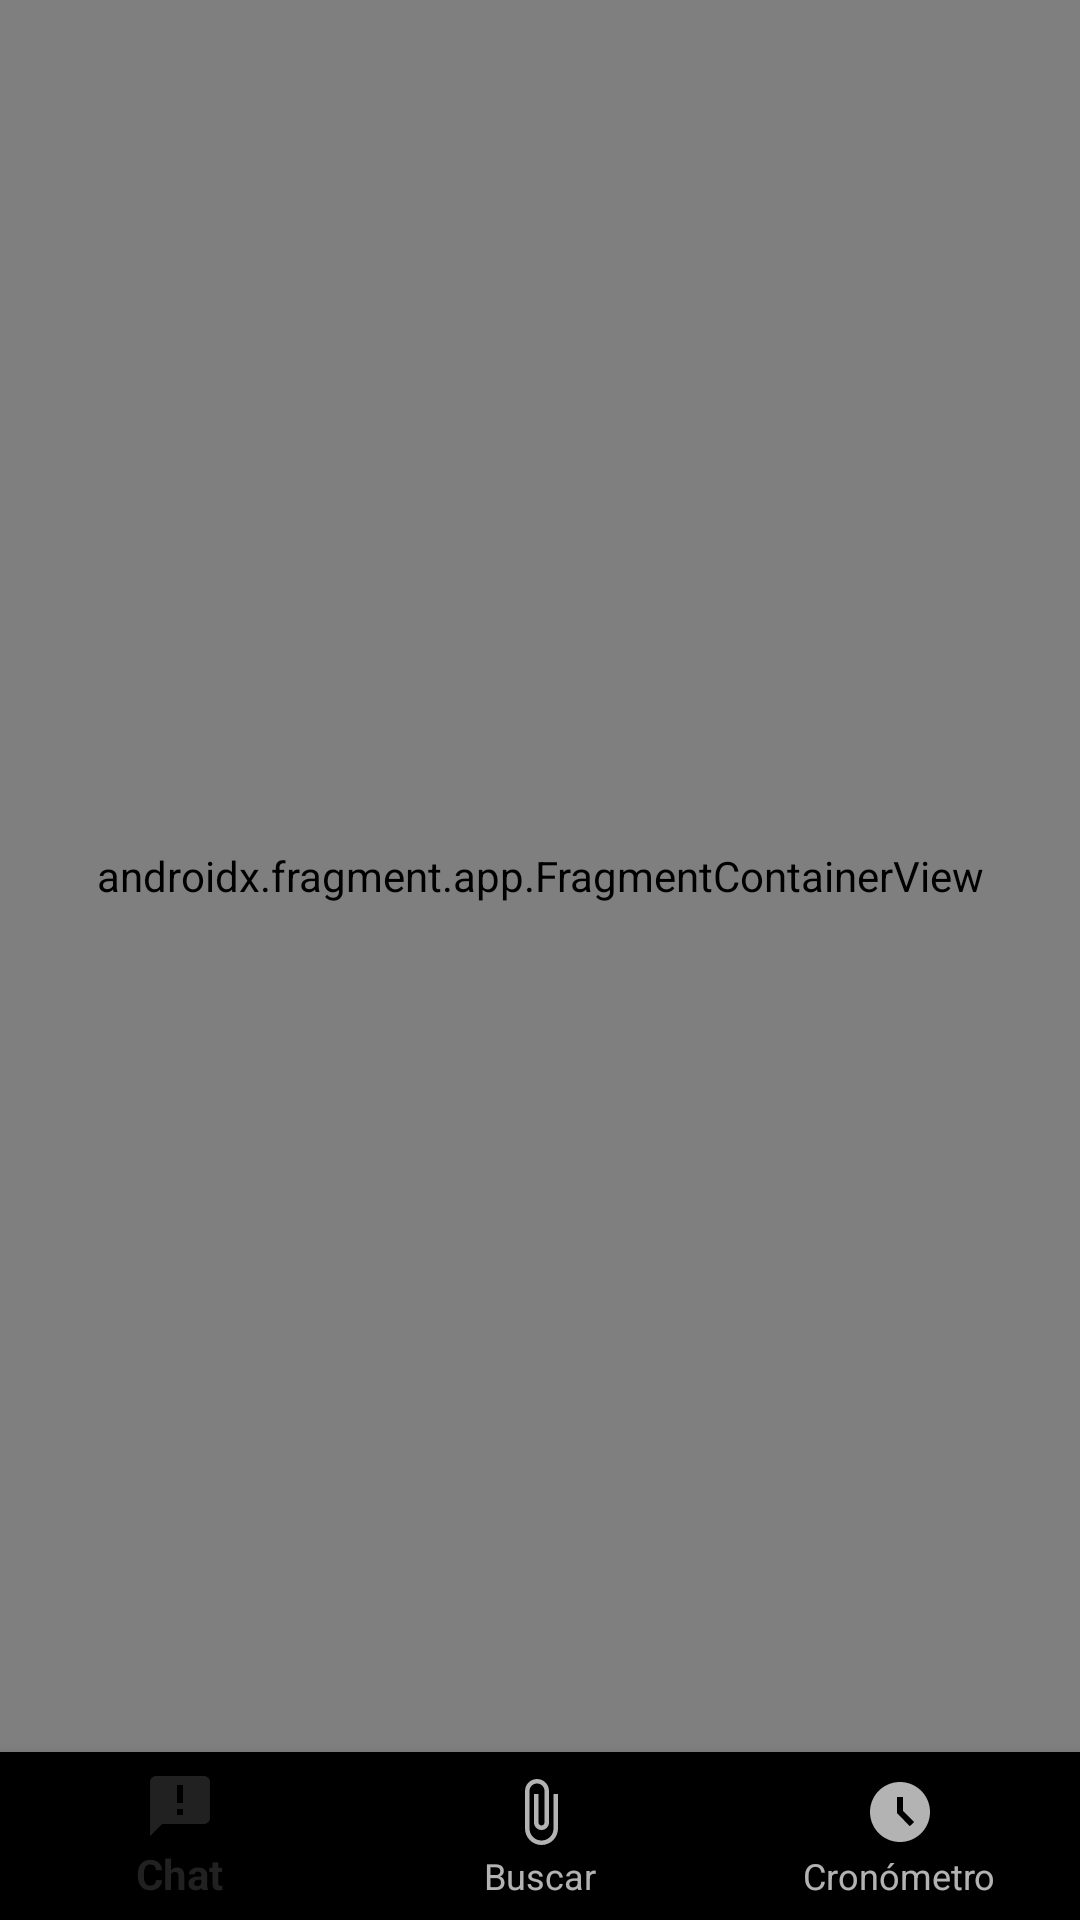

Write the Android layout XML for this screen, with the resource values it uses.
<!-- AndroidManifest.xml: activity theme Theme.SwissArmy -->
<!-- res/layout/activity_main.xml -->
<?xml version="1.0" encoding="utf-8"?>
<androidx.coordinatorlayout.widget.CoordinatorLayout xmlns:android="http://schemas.android.com/apk/res/android"
    xmlns:app="http://schemas.android.com/apk/res-auto"
    android:layout_width="match_parent"
    android:layout_height="match_parent">

    <LinearLayout
        android:layout_width="match_parent"
        android:layout_height="match_parent"
        android:orientation="vertical">

        <androidx.fragment.app.FragmentContainerView
            android:id="@+id/nav_host_fragment"
            android:name="androidx.navigation.fragment.NavHostFragment"
            android:layout_width="match_parent"
            android:layout_height="0dp"
            app:navGraph="@navigation/nav_graph"
            android:layout_weight="1"/>

        <com.google.android.material.bottomnavigation.BottomNavigationView
            android:id="@+id/bottom_nav"
            android:layout_width="match_parent"
            android:layout_height="wrap_content"
            android:layout_gravity="bottom"
            app:menu="@menu/bottom_nav_menu" />

    </LinearLayout>

</androidx.coordinatorlayout.widget.CoordinatorLayout>
<!-- resources referenced by this layout -->
<resources>
  <style name="Theme.SwissArmy" parent="Theme.AppCompat" />
</resources>
